Run: headless pygame with SDL's dummy video driver; simulated clock (each Clock.tick advances the game by its frame time, no real sleeping); random seed 0; keys injected as events and as key.get_pressed() state; no mouse input.
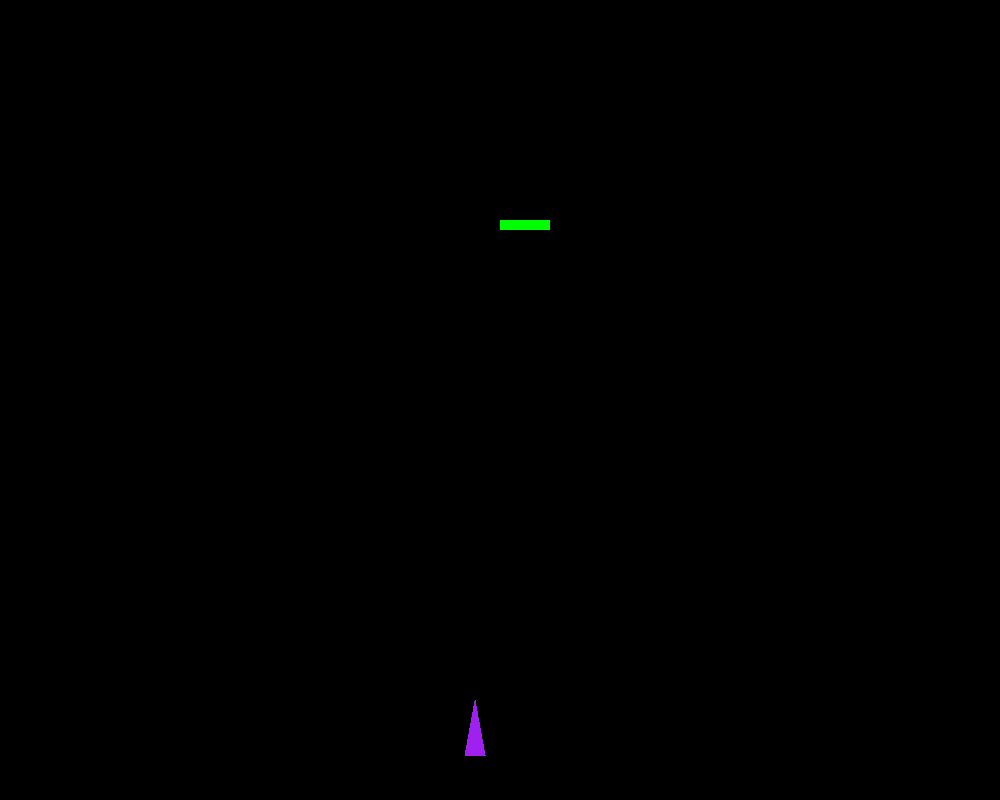
Frame 1 of 4 · flips 1–60 · no input
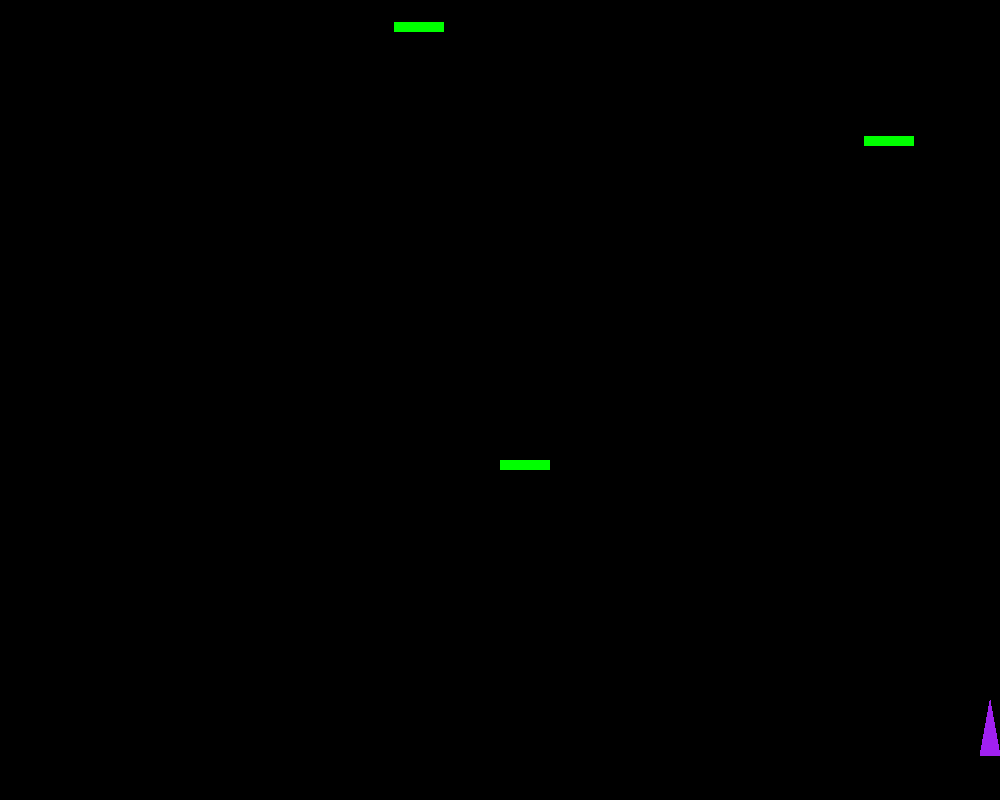
Frame 2 of 4 · flips 61–180 · tapped SPACE, RETURN · held RIGHT (→), D
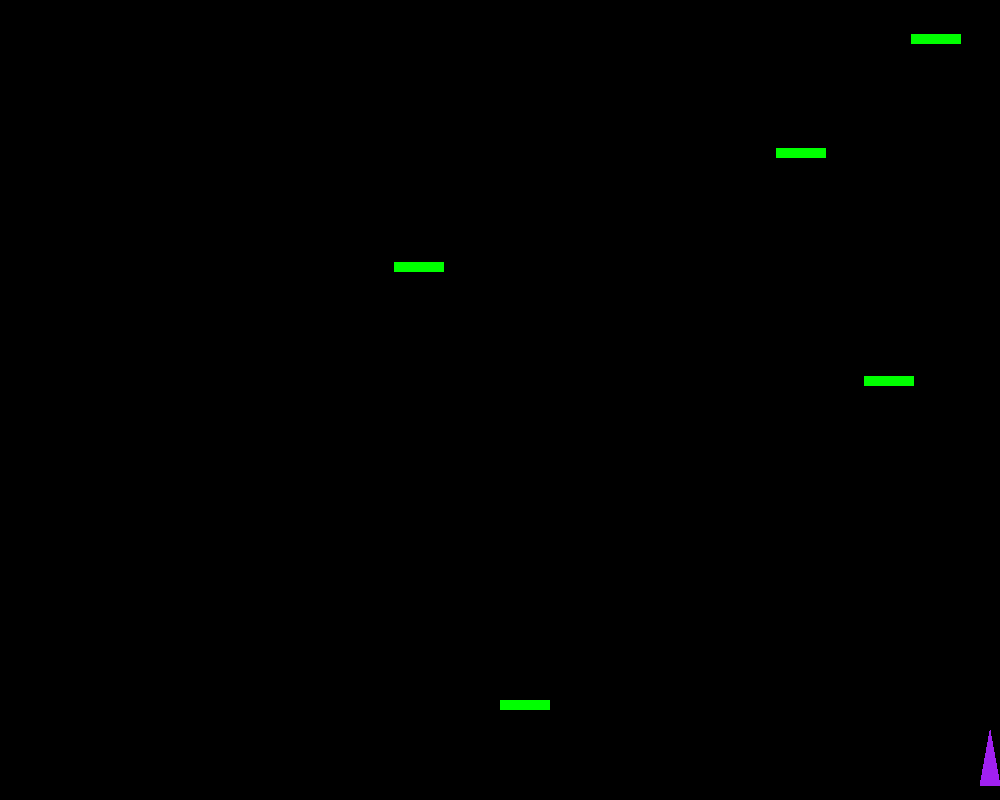
Frame 3 of 4 · flips 181–300 · held DOWN (↓), S
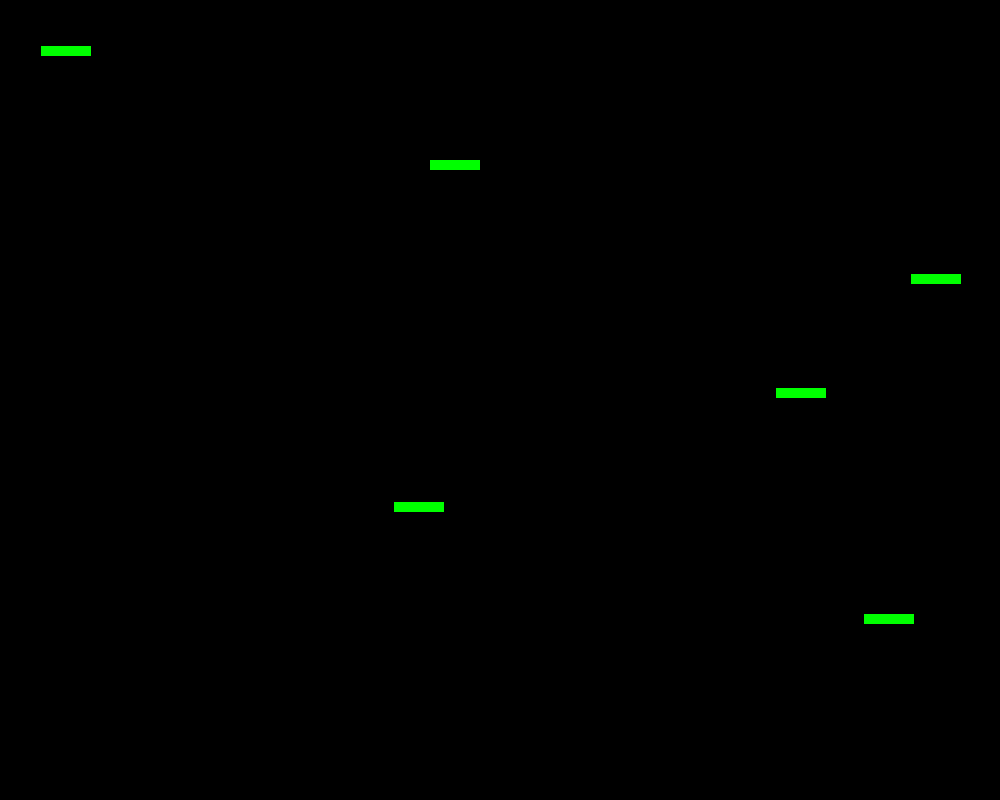
Frame 4 of 4 · flips 301–420 · held LEFT (←), A, UP (↑), W

The pygame program that drew these frames:

import pygame
import random

pygame.init()

HEIGHT = 800
WIDTH = 1000
WINDOW = pygame.display.set_mode([WIDTH, HEIGHT])
FPS = 60
ENEMY_SPAWN = 1000
ULTI_SPAWN = 3000

class MainCharacter:
    def __init__(self,x,y):
        self.x = x
        self.y = y
        self.size = 20
        #self.height = 50
        #self.width = 50
        self.color = "purple"
        self.speed = 10
        self.rect = pygame.Rect(self.x - self.size //2, self.y, self.size, self.size + 35)

        self.invulnerable = False
        self.invulnerable_time = 0

    
    def draw(self, window):
        if not self.invulnerable or (pygame.time.get_ticks()//200) % 2 == 0:
            points = [ 
                (self.x, self.y),
                (self.x - self.size //2, self.y + self.size + 35),
                (self.x + self.size //2, self.y + self.size + 35),
            ]
            pygame.draw.polygon(window, self.color, points)
            
            self.rect = pygame.Rect(self.x - self.size //2, self.y, self.size, self.size + 35)
        

class alien:
    def __init__(self,x,y):
        self.x = x
        self.y = y
        self.height = 10
        self.width = 50
        self.color = "green"
        self.speed = 2
        self.rect = pygame.Rect(self.x, self.y, self.width, self.height)
    
    def draw(self, window):
        self.rect = pygame.Rect(self.x, self.y, self.width, self.height)
        pygame.draw.rect(window, self.color, self.rect)
    
    def movement(self):
        self.y += self.speed

class shoot: #
    def __init__(self, x, y):
        self.x = x
        self.y = y
        self.height = 10
        self.width = 20
        self.color = 'red'
        self.speed = 20
        self.rect = pygame.Rect(self.x, self.y, self.height, self.width)

    def draw(self, window):
        self.rect = pygame.Rect(self.x, self.y, self.height, self.width)
        pygame.draw.rect(window, self.color, self.rect) 

    def movement(self):
        self.y -= self.speed

def create_bullets(x, y):
    global last_bullet
    if pygame.time.get_ticks() - last_bullet > cooldown:
        shoots.append(shoot(x, y))
        last_bullet = pygame.time.get_ticks()      

class ulti:
    def __init__(self,x,y):
        self.x = x
        self.y = y
        self.height = 15
        self.width = 15
        self.color = "pink"
        self.speed = 10
        self.rect = pygame.Rect(self.x, self.y, self.width, self.height)
    
    def draw(self, window):
        self.rect = pygame.Rect(self.x, self.y, self.width, self.height)
        pygame.draw.rect(window, self.color, self.rect)
    
    def movement(self):
        self.y += self.speed


def manage_keys(keys):
    if keys[pygame.K_w]:
        main_character.y -= main_character.speed       
    if keys[pygame.K_s]:
        main_character.y += main_character.speed
    if keys[pygame.K_a]:
        main_character.x -= main_character.speed
    if keys[pygame.K_d]:
        main_character.x += main_character.speed
    if keys[pygame.K_SPACE]:
        create_bullets(main_character.x, main_character.y)
    
    #Limites arriba y abajo
    if main_character.y <0:
        main_character.y = 0
    if main_character.y > HEIGHT - 70:
        main_character.y = HEIGHT - 70

    #Pasar de derecha a izquierda i viceversa
    if main_character.x < 10:
        main_character.x = 10
    elif main_character.x > WIDTH - 10:
        main_character.x = WIDTH - 10

play = True 

clock = pygame.time.Clock()
time_passed = 0
cooldown = 200
last_bullet = 0
backgroud_y = 0
contador_vidas = 3
game_over = False
pantalla_go = 0
main_character = MainCharacter(475,700)

shoots: list[shoot] = []

enemies: list[alien] = []
enemies.append(alien(500, 100))

ultimate: list[ulti] = []
ultimate.append(ulti(0,999))


while play:
    time_passed += clock.tick(FPS)
    if time_passed >= ENEMY_SPAWN:
        enemies.append(alien(random.randint(0, WIDTH), - 100))
        time_passed = 100

    if time_passed >= ULTI_SPAWN:
        enemies.append(ulti(random.randint(0, WIDTH), - 100))
        time_passed = 50
    
    if time_passed >= ENEMY_SPAWN:
        enemies.append(shoot(main_character.x, main_character.y))
        time_passed = 50
        

    events = pygame.event.get()
    for e in events:
        if e.type == pygame.QUIT:
            play = False

    if not game_over:
        keys = pygame.key.get_pressed()
        manage_keys(keys)

    
        

        WINDOW.fill((0, 0, 0))  # Limpia la pantalla con negro
        main_character.draw(WINDOW)

        for enemy in enemies:
            enemy.movement()
            enemy.draw(WINDOW)


            for b in shoots:
                if pygame.Rect.colliderect(b.rect, enemy.rect):
                    enemies.remove(enemy)
                    shoots.remove(b)
            
            if enemy.y == 750:
                enemies.remove(enemy)
        
        for ultimates in ultimate:
            ultimates.movement()
            ultimates.draw(WINDOW)
            if main_character.rect.colliderect(ultimates.rect):
                ultimate.remove(ultimates)

            
        
        for b in shoots:
            b.movement()
            b.draw(WINDOW)
        
        # if main_character.invulnerable > 0:
        #     main_character.invulnerable -= clock.get_time()

        for enemy in enemies:
            if main_character.rect.colliderect(enemy.rect) and not main_character.invulnerable:
                    contador_vidas = contador_vidas - 1
                    main_character.invulnerable = True
                    main_character.invulnerable_time = 1500
                    if contador_vidas == 0:
                        game_over = True
                        pantalla_go = pygame.time.get_ticks()

        if main_character.invulnerable:
            main_character.invulnerable_time -= clock.get_time()
            if main_character.invulnerable_time <= 0:
                main_character.invulnerable = False
                main_character.invulnerable_time = 0
    
    else:
        WINDOW.fill((0, 0, 0))
        font = pygame.font.SysFont(None, 80)
        text = font.render("GAME OVER", True, (255, 0, 0))
        WINDOW.blit(text, (WIDTH//2 - text.get_width()//2, HEIGHT//2 - text.get_height()//2))

        # comprobar si ya pasaron 5 segundos
        if pygame.time.get_ticks() - pantalla_go >= 5000:
            play = False


    
    pygame.display.update()  # Actualiza la pantalla

    


pygame.quit()
